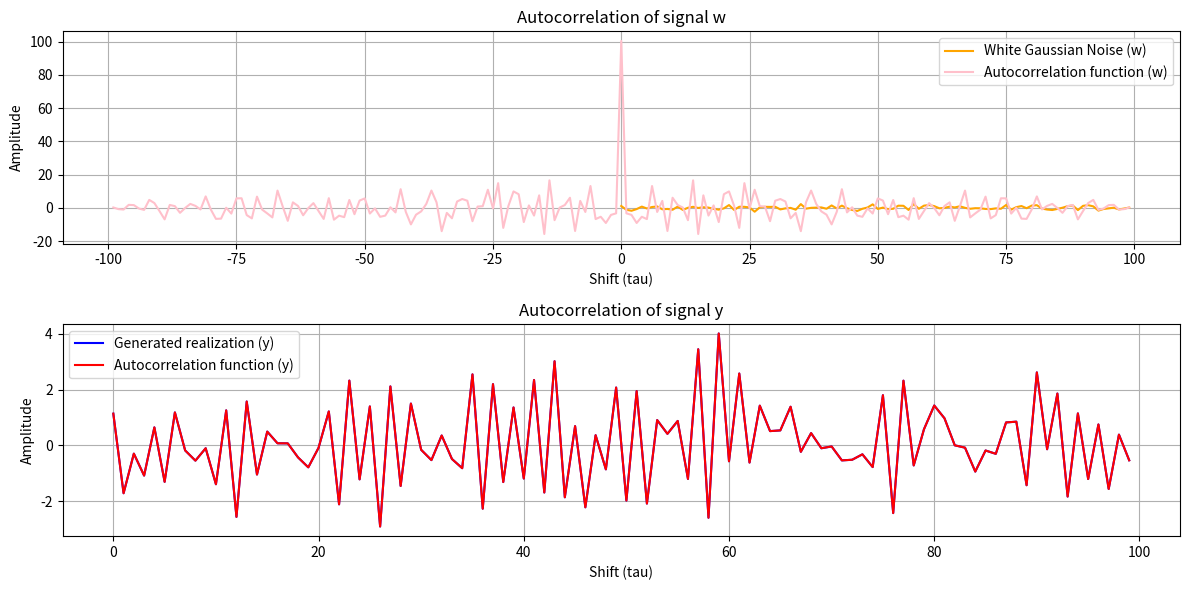

The matplotlib source for this figure:
import pandas as pd
import numpy as np
import matplotlib.pyplot as plt
from scipy.signal import lfilter
N = 100
w = np.random.randn(N)
# coefficients of the autoregressive part
a = [1.0, 0.5, -0.5, -0.3]
print(w)
# y_k -> realizations.
# Find every value of y_k using previous values y_k-1 and
# gaussian white noise w_k

# lfilter used to compute difference equations
y = lfilter([1], a, w)
t = np.arange(len(y))

print("w (input): ", w[:5])
print("y (output): ", y[:5])

plt.figure(figsize=(12, 6))

plt.subplot(2, 1, 1)
plt.plot(t, w, label="White Gaussian Noise (w)", color="orange")
plt.title("Input: White Gaussian Noise (w)")
plt.xlabel("Time (samples)")
plt.ylabel("Amplitude")
plt.grid(True)
plt.legend()

plt.subplot(2, 1, 2)
plt.plot(t, y, label="Generated realization (y)", color="blue")
plt.title("Output: Generated Realization from AR(3)")
plt.xlabel("Time (samples)")
plt.ylabel("Amplitude")
plt.grid(True)
plt.legend()

plt.tight_layout()
plt.show()

# autocorrelation function calculation on both w and y.
var_w = np.var(w)
var_y = np.var(y)

acorr_w = np.correlate(w, w, mode="full")
acorr_y = np.correlate(y, y, mode="full")

# normalize the autocorrelation result using each signal's variance.
acorr_w_norm = acorr_w / var_w
acorr_y_norm = acorr_y / var_y

# shift values for the autocorrelation function
tau = np.arange(-len(w) + 1, len(w))

plt.subplot(2, 1, 1)
plt.plot(tau, acorr_w_norm, label="Autocorrelation function (w)", color="pink")
plt.title("Autocorrelation of signal w")
plt.xlabel("Shift (tau)")
plt.ylabel("Amplitude")
plt.grid(True)
plt.legend()

plt.subplot(2, 1, 2)
plt.plot(t, y, label="Autocorrelation function (y)", color="red")
plt.title("Autocorrelation of signal y")
plt.xlabel("Shift (tau)")
plt.ylabel("Amplitude")
plt.grid(True)
plt.legend()

plt.tight_layout()
plt.show()

# Build the optimal 1-step predictor of yk
# iterate every value of y to predict the current step value
# \hat{y_k} = a1*y_k-1 + a2*y_k-2 + a3*y_k-3 (P = 3)
ye = np.zeros(len(y))
e = np.zeros(len(y))

# prediction starts from P (3)
for k in range(3, len(y)):
    y_hat_k = a[0] * y[k-1] + a[1] * y[k-2] + a[2] * y[k-3]

    # Compute prediction error
    e_k = y[k] - y_hat_k

    ye[k] = y_hat_k
    e[k] = e_k
